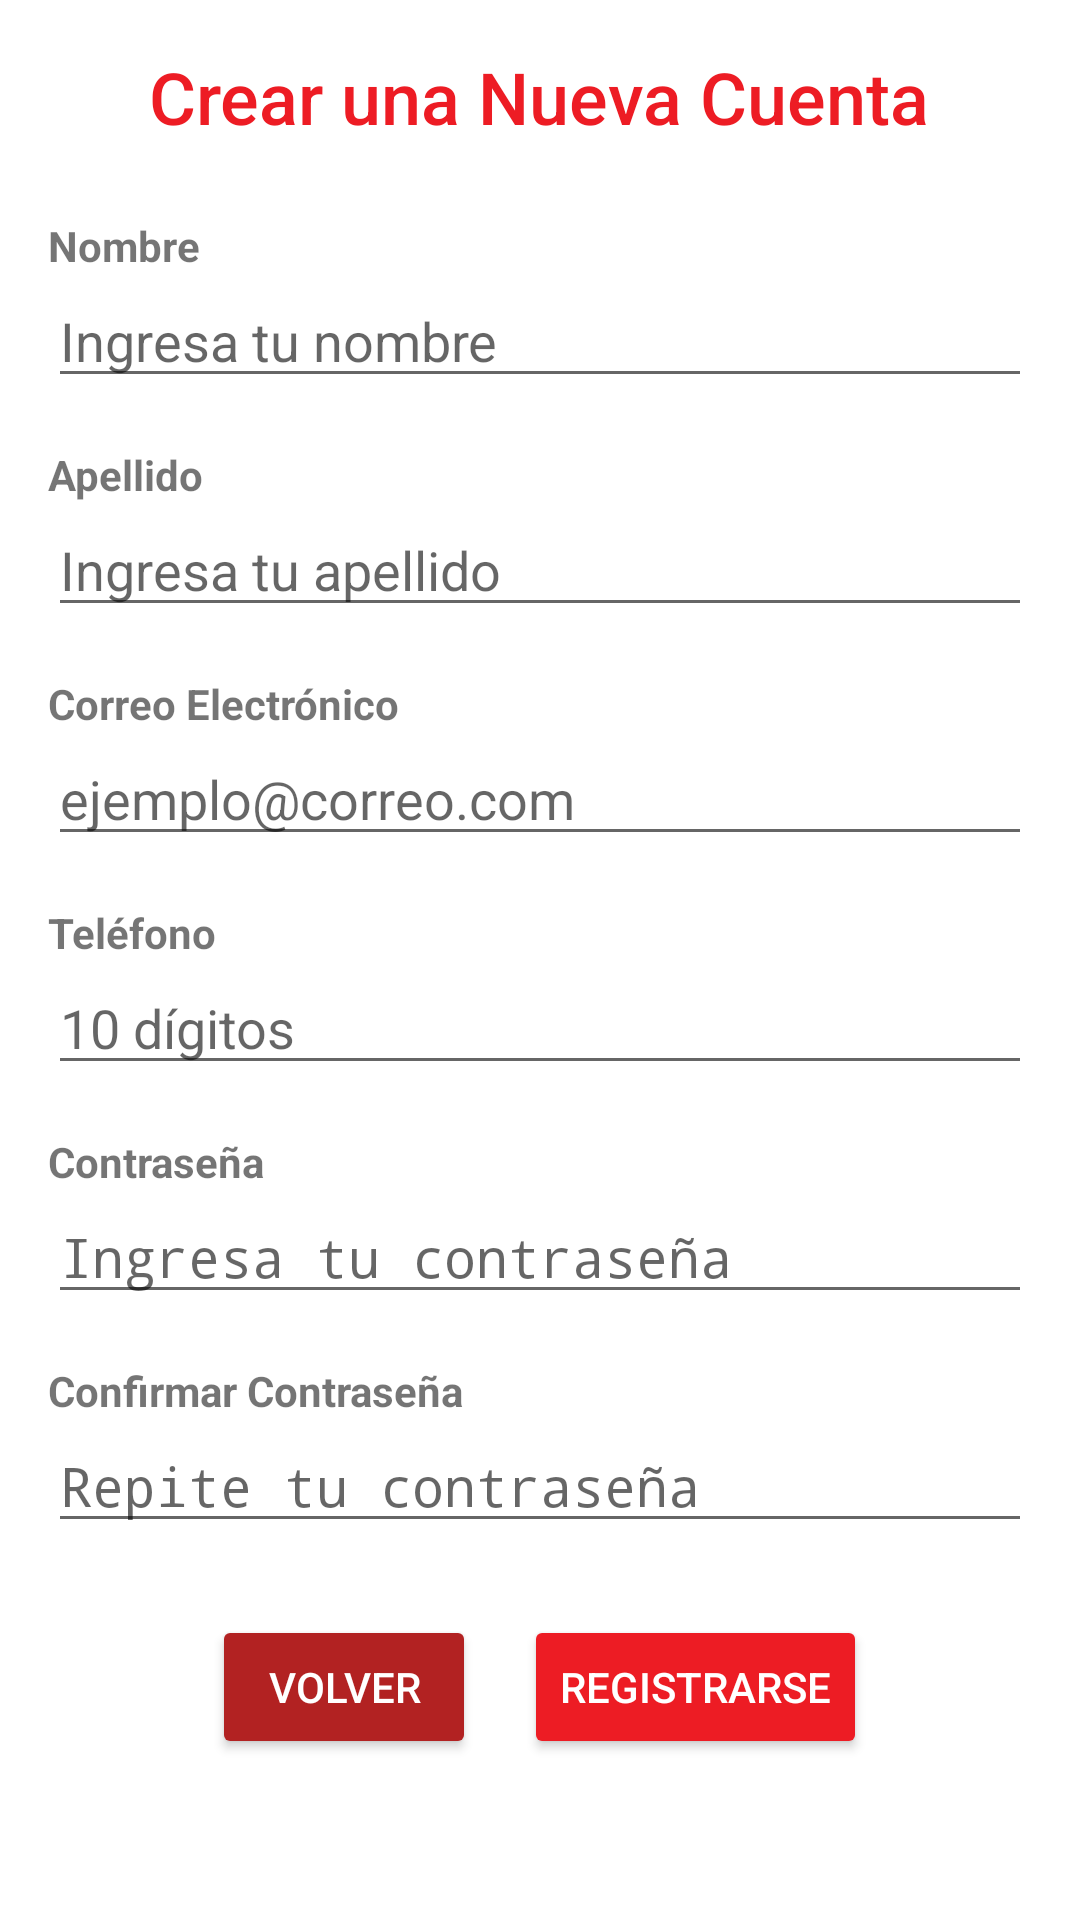

Layout XML and referenced resources for this Android screen:
<!-- AndroidManifest.xml: application theme Theme.DISENO_UX -->
<!-- res/layout/registro.xml -->
<?xml version="1.0" encoding="utf-8"?>
<ScrollView xmlns:android="http://schemas.android.com/apk/res/android"
    android:layout_width="match_parent"
    android:layout_height="match_parent"
    android:padding="16dp"
    android:background="#ffffff">

    <LinearLayout
        android:layout_width="match_parent"
        android:layout_height="wrap_content"
        android:orientation="vertical"
        android:gravity="center">

        
        <TextView
            android:id="@+id/tv_title"
            android:layout_width="wrap_content"
            android:layout_height="wrap_content"
            android:text="Crear una Nueva Cuenta"
            android:textSize="24sp"
            android:textColor="#ED1C24"
            android:fontFamily="sans-serif-medium"
            android:layout_marginBottom="24dp" />

        
        <TextView
            android:layout_width="match_parent"
            android:layout_height="wrap_content"
            android:text="Nombre"
            android:textStyle="bold" />

        <EditText
            android:id="@+id/et_nombre"
            android:layout_width="match_parent"
            android:layout_height="wrap_content"
            android:hint="Ingresa tu nombre"
            android:inputType="textPersonName" />

        
        <TextView
            android:layout_width="match_parent"
            android:layout_height="wrap_content"
            android:text="Apellido"
            android:textStyle="bold"
            android:layout_marginTop="16dp" />

        <EditText
            android:id="@+id/et_apellido"
            android:layout_width="match_parent"
            android:layout_height="wrap_content"
            android:hint="Ingresa tu apellido"
            android:inputType="textPersonName" />

        
        <TextView
            android:layout_width="match_parent"
            android:layout_height="wrap_content"
            android:text="Correo Electrónico"
            android:textStyle="bold"
            android:layout_marginTop="16dp" />

        <EditText
            android:id="@+id/et_correo"
            android:layout_width="match_parent"
            android:layout_height="wrap_content"
            android:hint="ejemplo@correo.com"
            android:inputType="textEmailAddress" />

        
        <TextView
            android:layout_width="match_parent"
            android:layout_height="wrap_content"
            android:text="Teléfono"
            android:textStyle="bold"
            android:layout_marginTop="16dp" />

        <EditText
            android:id="@+id/et_telefono"
            android:layout_width="match_parent"
            android:layout_height="wrap_content"
            android:hint="10 dígitos"
            android:inputType="phone" />

        
        <TextView
            android:layout_width="match_parent"
            android:layout_height="wrap_content"
            android:text="Contraseña"
            android:textStyle="bold"
            android:layout_marginTop="16dp" />

        <EditText
            android:id="@+id/et_contraseña"
            android:layout_width="match_parent"
            android:layout_height="wrap_content"
            android:hint="Ingresa tu contraseña"
            android:inputType="textPassword" />

        
        <TextView
            android:layout_width="match_parent"
            android:layout_height="wrap_content"
            android:text="Confirmar Contraseña"
            android:textStyle="bold"
            android:layout_marginTop="16dp" />

        <EditText
            android:id="@+id/et_confirmar_contraseña"
            android:layout_width="match_parent"
            android:layout_height="wrap_content"
            android:hint="Repite tu contraseña"
            android:inputType="textPassword" />

        
        <LinearLayout
            android:layout_width="match_parent"
            android:layout_height="wrap_content"
            android:orientation="horizontal"
            android:layout_marginTop="24dp"
            android:gravity="center_horizontal">

            <Button
                android:id="@+id/btn_volver"
                android:layout_width="wrap_content"
                android:layout_height="wrap_content"
                android:text="Volver"
                android:backgroundTint="#B22222"
                android:textColor="#FFFFFF"
                android:layout_marginEnd="8dp" />

            <Button
                android:id="@+id/btn_registrarse"
                android:layout_width="wrap_content"
                android:layout_height="wrap_content"
                android:text="Registrarse"
                android:backgroundTint="#ED1C24"
                android:textColor="#FFFFFF"
                android:layout_marginStart="8dp" />
        </LinearLayout>

    </LinearLayout>
</ScrollView>
<!-- resources referenced by this layout -->
<resources>
  <style name="Theme.DISENO_UX" parent="android:Theme.Material.Light.NoActionBar" />
</resources>
